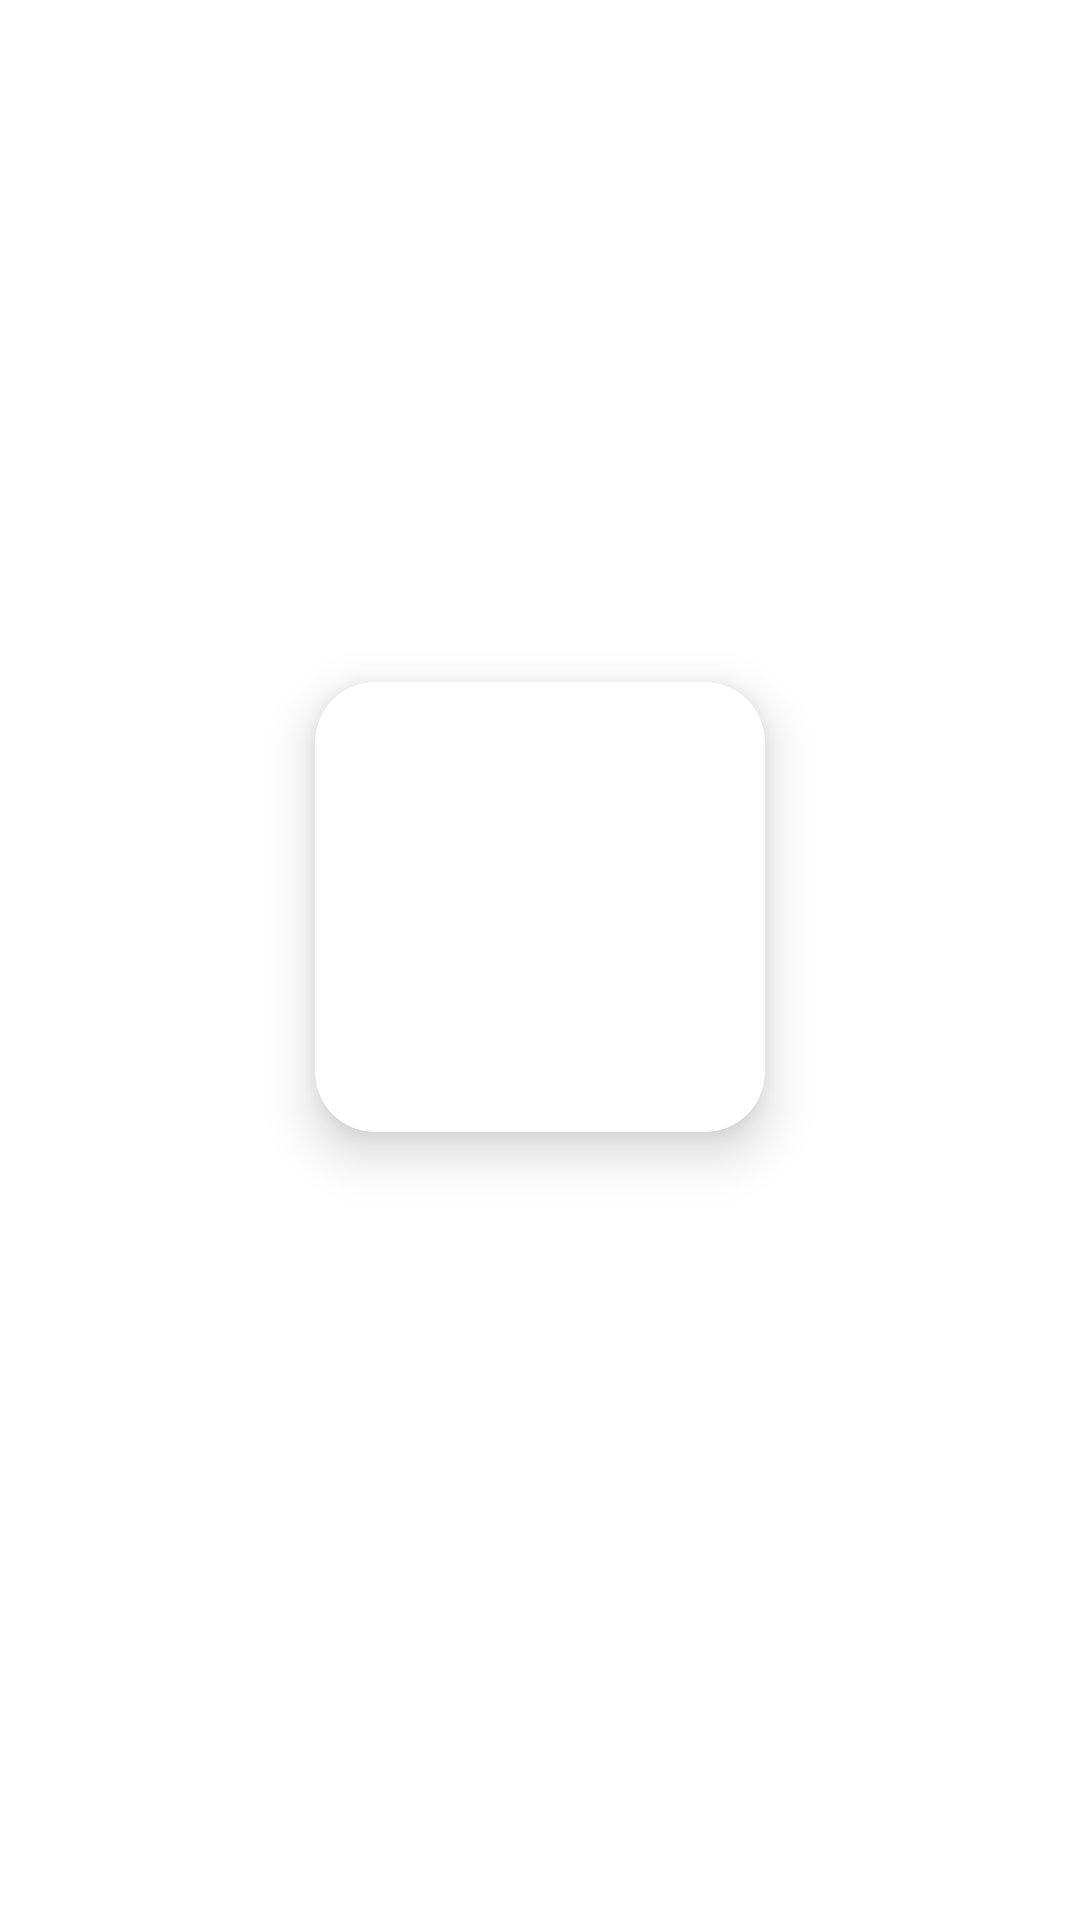

Layout XML and referenced resources for this Android screen:
<!-- AndroidManifest.xml: application theme Theme.UniShare -->
<!-- res/layout/grud_item.xml -->
<?xml version="1.0" encoding="utf-8"?>
<LinearLayout xmlns:android="http://schemas.android.com/apk/res/android"
    xmlns:app="http://schemas.android.com/apk/res-auto"
    android:orientation="vertical"
    android:layout_width="wrap_content"
    android:layout_height="wrap_content"
    android:gravity="center"
    android:padding="16dp">

    <androidx.cardview.widget.CardView
        android:layout_width="150dp"
        android:layout_height="150dp"
        app:cardElevation="10dp"
        app:cardCornerRadius="20dp">

        <ImageView
            android:id="@+id/gridImage"
            android:layout_width="150dp"
            android:layout_height="150dp"
            android:contentDescription="@string/image"
            android:scaleType="centerCrop"/>
        
    </androidx.cardview.widget.CardView>
    
    <TextView
        android:id="@+id/gridCaption"
        android:layout_width="wrap_content"
        android:layout_height="wrap_content"
        android:textSize="20sp"
        android:layout_gravity="center"
        android:textColor="@color/lavander"
        android:layout_marginTop="8dp"/>

</LinearLayout>
<!-- resources referenced by this layout -->
<resources>
  <color name="lavander">#A9B2EF</color>
  <string name="image">Image</string>
  <style name="Theme.UniShare" parent="Theme.MaterialComponents.DayNight.NoActionBar">
          
          <item name="colorPrimary">@color/purple_500</item>
          <item name="colorPrimaryVariant">@color/lavander</item>
          <item name="colorOnPrimary">@color/white</item>
          
          <item name="colorSecondary">@color/teal_200</item>
          <item name="colorSecondaryVariant">@color/teal_700</item>
          <item name="colorOnSecondary">@color/black</item>
          
          <item name="android:statusBarColor">?attr/colorPrimaryVariant</item>
          
      </style>
  <color name="purple_500">#FF6200EE</color>
  <color name="white">#FFFFFFFF</color>
  <color name="teal_200">#FF03DAC5</color>
  <color name="teal_700">#FF018786</color>
  <color name="black">#FF000000</color>
</resources>
